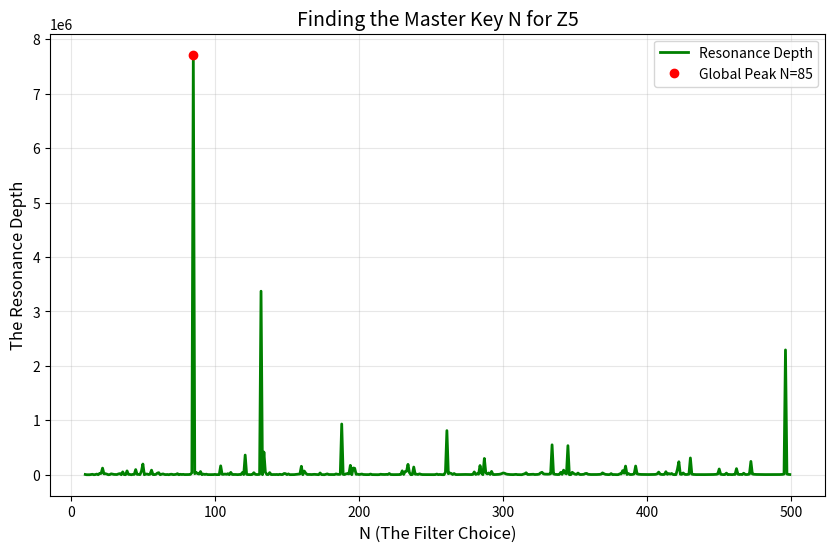

The matplotlib source for this figure:
import numpy as np
import matplotlib.pyplot as plt
from sympy import factorint

def get_depth_for_N(t_zero, N):
    """Resonance depth based on Error Collapse."""
    n = np.arange(1, N + 1, dtype=np.float64)
    sigma = 0.5
    
    def get_error(t):
        magnitude = np.abs(np.sum(n**(-sigma + 1j * t))) / np.sqrt(N)
        theory = 1.0 / np.sqrt(0.25 + t**2)
        return np.abs(magnitude - theory)
    
    # Micro-scan to find the minimum error (the perfect match)
    scan_points = np.linspace(t_zero - 0.05, t_zero + 0.05, 300)
    errors = [get_error(t) for t in scan_points]
    min_err = np.min(errors)
    
    # Background error nearby
    background_err = np.mean([get_error(t_zero - 0.5), get_error(t_zero + 0.5)])
    
    depth = background_err / (min_err + 1e-15)
    return depth

def scan_N_spectrum(t_zero, N_range):
    results = []
    
    print(f"Scanning Resonance Spectrum for t={t_zero:.4f} across N range...")
    
    for N in N_range:
        d = get_depth_for_N(t_zero, N)
        results.append((N, d))
        
    # Sort by depth to find top resonant N
    results.sort(key=lambda x: x[1], reverse=True)
    
    print("\n--- TOP 10 RESONANT N VALUES FOR Z5 ---")
    for i in range(min(10, len(results))):
        N_val, d_val = results[i]
        factors = factorint(N_val)
        print(f"Rank {i+1}: N={N_val:<4} | Depth={d_val:<8.2f} | Factors: {factors}")

    depths = [r[1] for r in sorted(results)]
    N_axis = [r[0] for r in sorted(results)]
    
    plt.figure(figsize=(10, 6))
    plt.plot(N_axis, depths, 'g-', linewidth=2, label='Resonance Depth')
    
    # Highlight the absolute best
    best_N, best_depth = results[0]
    plt.plot(best_N, best_depth, 'ro', label=f'Global Peak N={best_N}')

    plt.xlabel('N (The Filter Choice)', fontsize=12)
    plt.ylabel('The Resonance Depth', fontsize=12)
    plt.title(f'Finding the Master Key N for Z5', fontsize=14)
    plt.grid(True, alpha=0.3)
    plt.legend()
    plt.savefig('N_resonance_spectrum.png')
    print("\nOptimization: Spectrum plot and Top 10 data collected.")

if __name__ == "__main__":
    # Scan for Z5: 32.935
    z5 = 32.9350615877
    scan_N_spectrum(z5, np.arange(10, 500))
